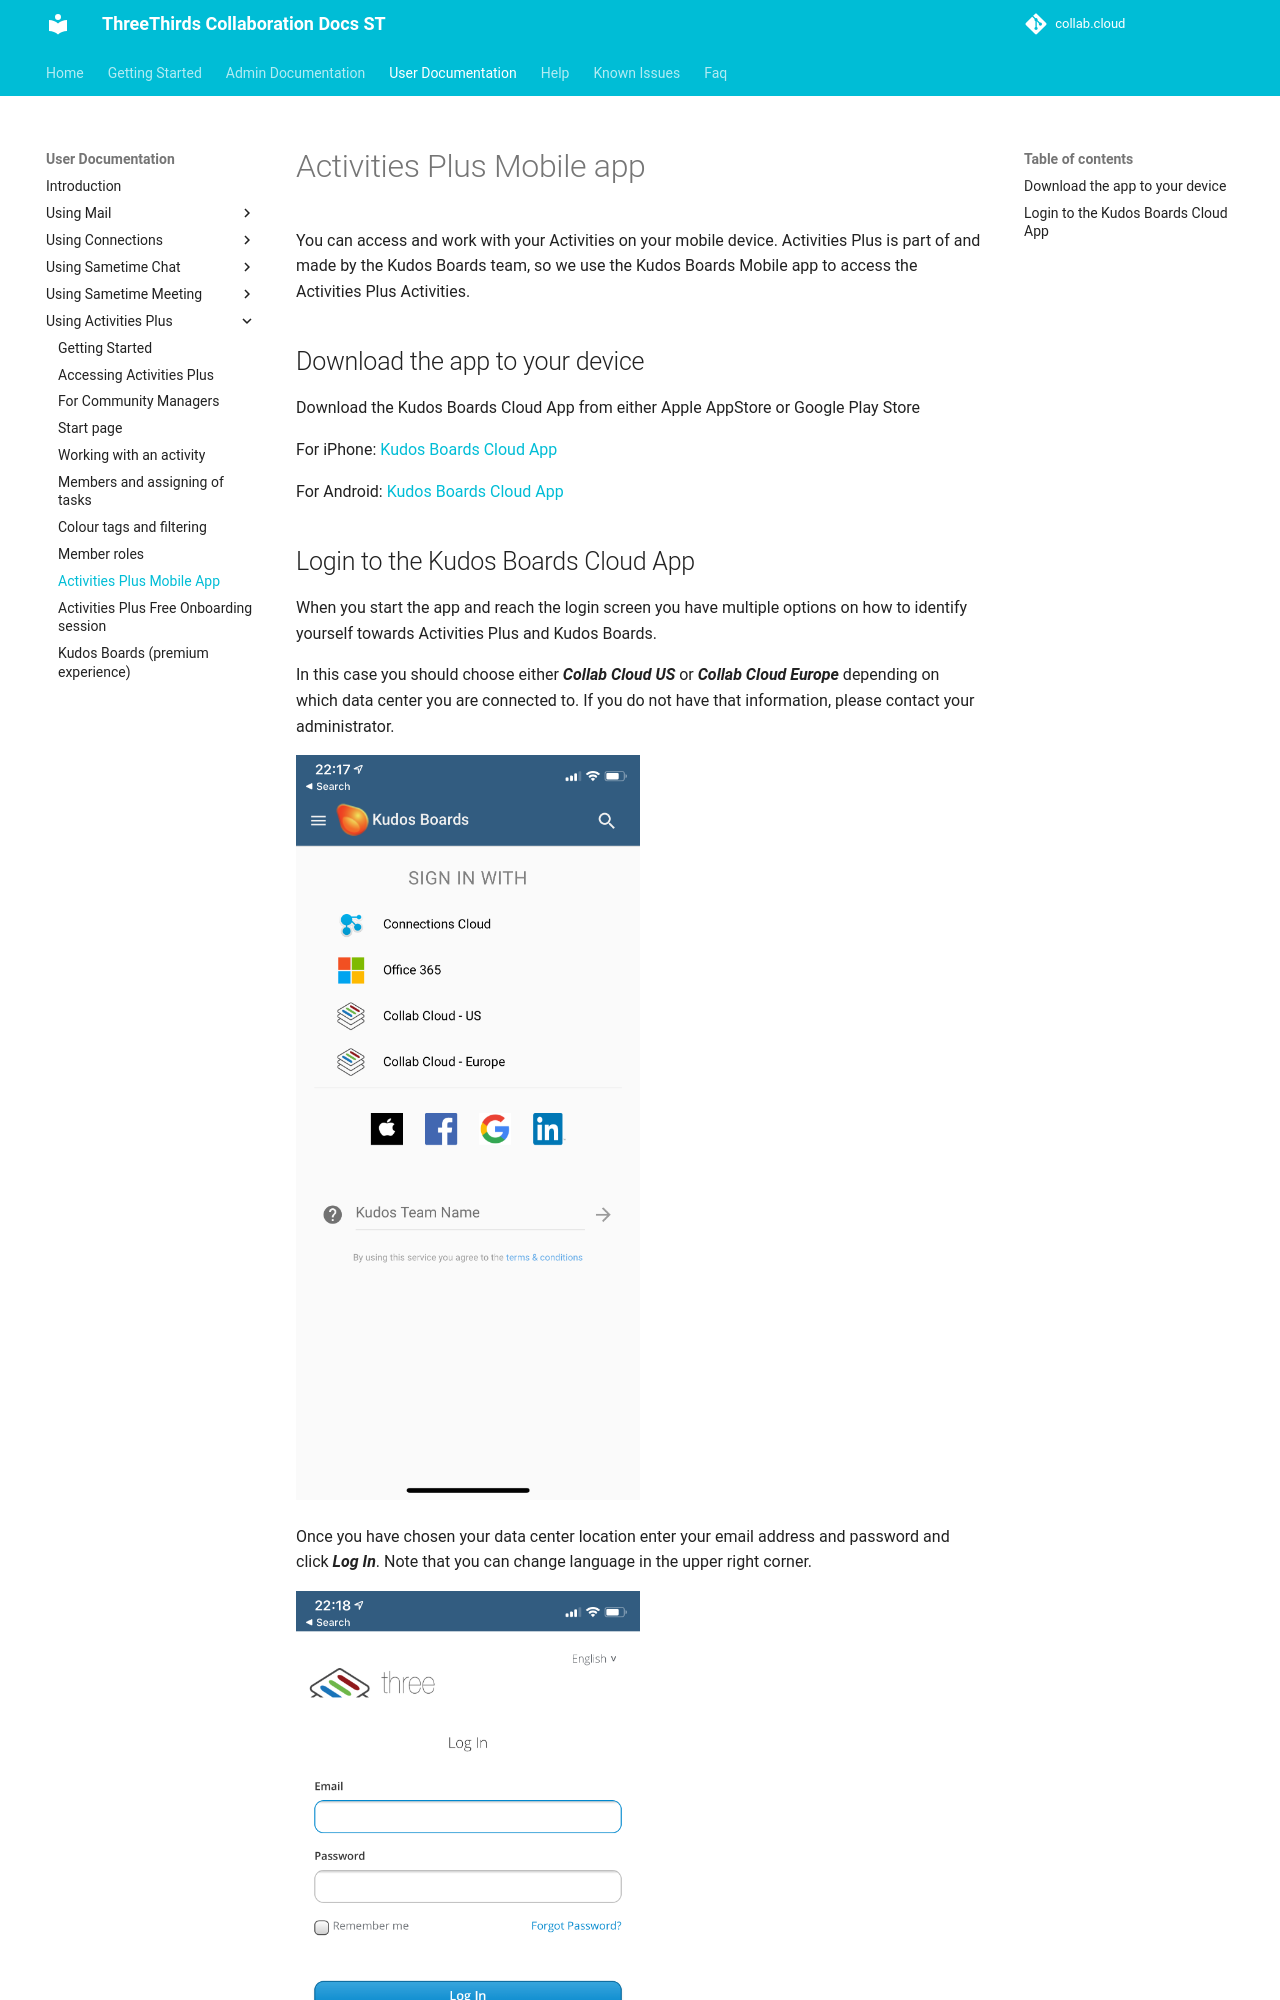

repository: collabdotcloud/docs.st.collab.cloud · page: users/aplus-mobile-app/index.html · generator: mkdocs

# Activities Plus Mobile app

You can access and work with your Activities on your mobile device. Activities Plus is part of and made by the Kudos Boards team, so we use the Kudos Boards Mobile app to access the Activities Plus Activities.

## Download the app to your device

Download the Kudos Boards Cloud App from either Apple AppStore or Google Play Store

For iPhone: [Kudos Boards Cloud App](https://apps.apple.com/au/app/kudos-boards-for-cloud/id1348187330){target="_blank"}

For Android: [Kudos Boards Cloud App](https://play.google.com/store/apps/details?id=com.kudosboards.pwa&hl=en_AU){target="_blank"}
